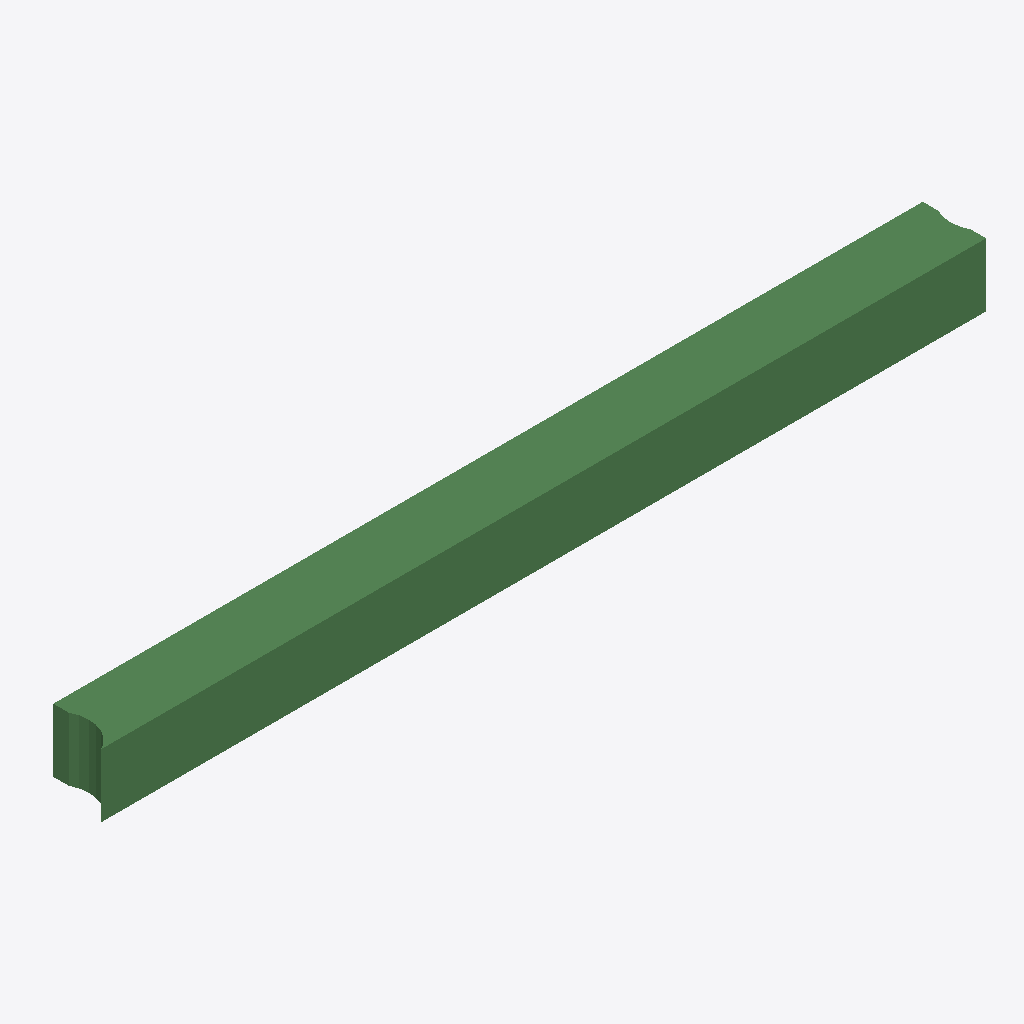
Isometric view of an IFC building model (IFC-SPF (STEP), schema IFC2X3, length unit metre), seen from the south-west, elements coloured by IFC class: 1 beam (green).
Extent 5589.7 m × 400.0 m × 400.0 m (x, y, z). Storeys (1): Default Building Storey at 0.00 m. Elements (1): 1 IfcBeam.

HEADER;
FILE_DESCRIPTION(('ViewDefinition [CoordinationView]'),'2;1');
FILE_NAME('/Users/macbook/Desktop/BIM/data/rst_advanced/IfcBeam325.ifc','2018-08-31T00:08:13-0400',('Unknown Author','info@ifctoolsproject.com'),('Unknown Organization'),'IFC Tools Project - IFC2x3 Java Toolbox','IFC2x3 Java Toolbox 2.0','Unknown Authorizer');
FILE_SCHEMA(('IFC2X3'));
ENDSEC;
DATA;
#133=IFCPROJECT('0oFM00o_rFBhVmMieKmbFt',#125,'Default Project','Description of Default Project',$,$,$,(#128),#132);
#135=IFCBUILDING('14AsKl_RL6KRVLl4anM7DT',#125,'Default Building','Description',$,#134,$,$,.ELEMENT.,$,$,$);
#136=IFCBUILDINGSTOREY('1VoKFGvVvD_ejZUxoBeuvO',#125,'Default Building Storey','Description',$,#134,$,$,.ELEMENT.,$);
#1=IFCBEAM('2UD3D7uxP8kecbbBCRtz21',#2,'M_Concrete-Rectangular Beam:400 x 800mm:152071',$,'M_Concrete-Rectangular Beam:400 x 800mm:69975',#3,#4,'152071');
ENDSEC;
